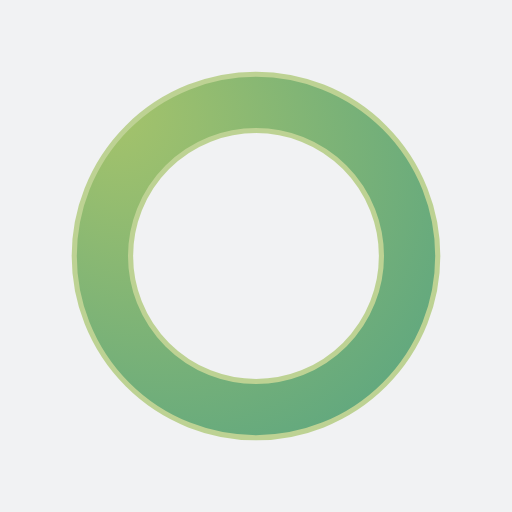
t = 0.00 s
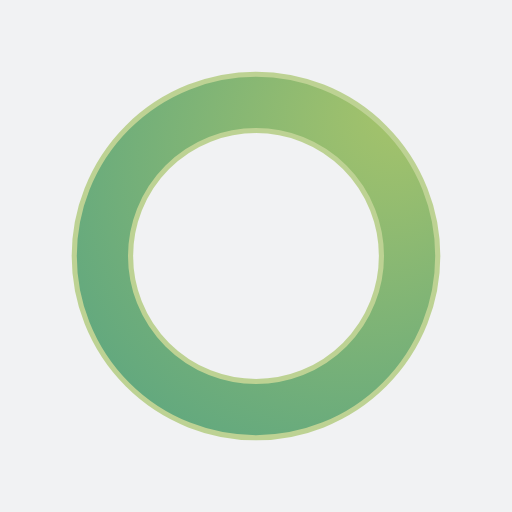
t = 0.25 s
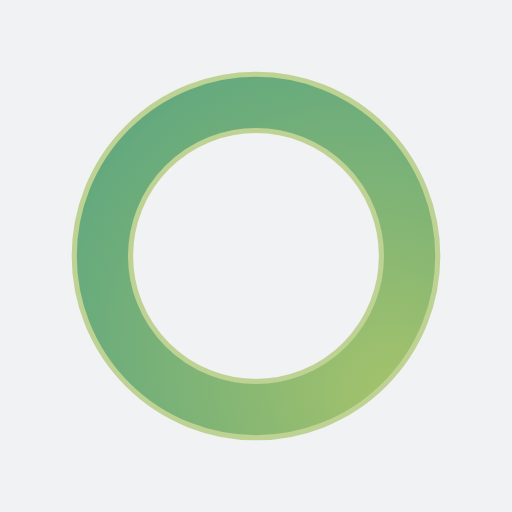
t = 0.50 s
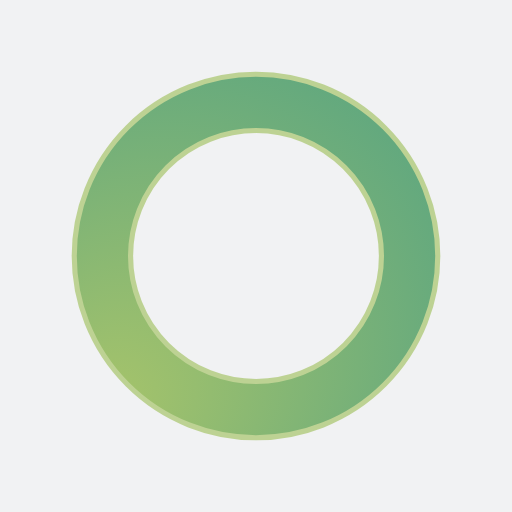
t = 0.75 s

The animated SVG that drew these frames (rendered in a browser with its animation timeline set to each time). Animation: 1 SMIL element (animateTransform=1); one cycle of 1.00 s, repeats indefinitely.

<?xml version="1.0" encoding="utf-8"?>
<svg xmlns="http://www.w3.org/2000/svg" xmlns:xlink="http://www.w3.org/1999/xlink" style="margin: auto; background: rgb(241, 242, 243); display: block; shape-rendering: auto;" width="200px" height="200px" viewBox="0 0 100 100" preserveAspectRatio="xMidYMid">
<defs><radialGradient id="ldio-jna9iwjb7vr-gradient" cx="0.5" cy="0.5" fx="0" fy="0" r="2">
<stop offset="0%" stop-color="#a7c46a"></stop>
<stop offset="100%" stop-color="#198b94"></stop>
</radialGradient></defs>
<g>
<circle cx="50" cy="50" r="30" stroke="#a7c46a" stroke-width="12" fill="none" stroke-opacity="0.7"></circle>
<circle cx="50" cy="50" r="30" stroke="url(#ldio-jna9iwjb7vr-gradient)" stroke-width="10" fill="none"></circle>
<animateTransform attributeName="transform" type="rotate" values="0 50 50;360 50 50" times="0;1" dur="1s" repeatCount="indefinite"></animateTransform>
</g>
</svg>